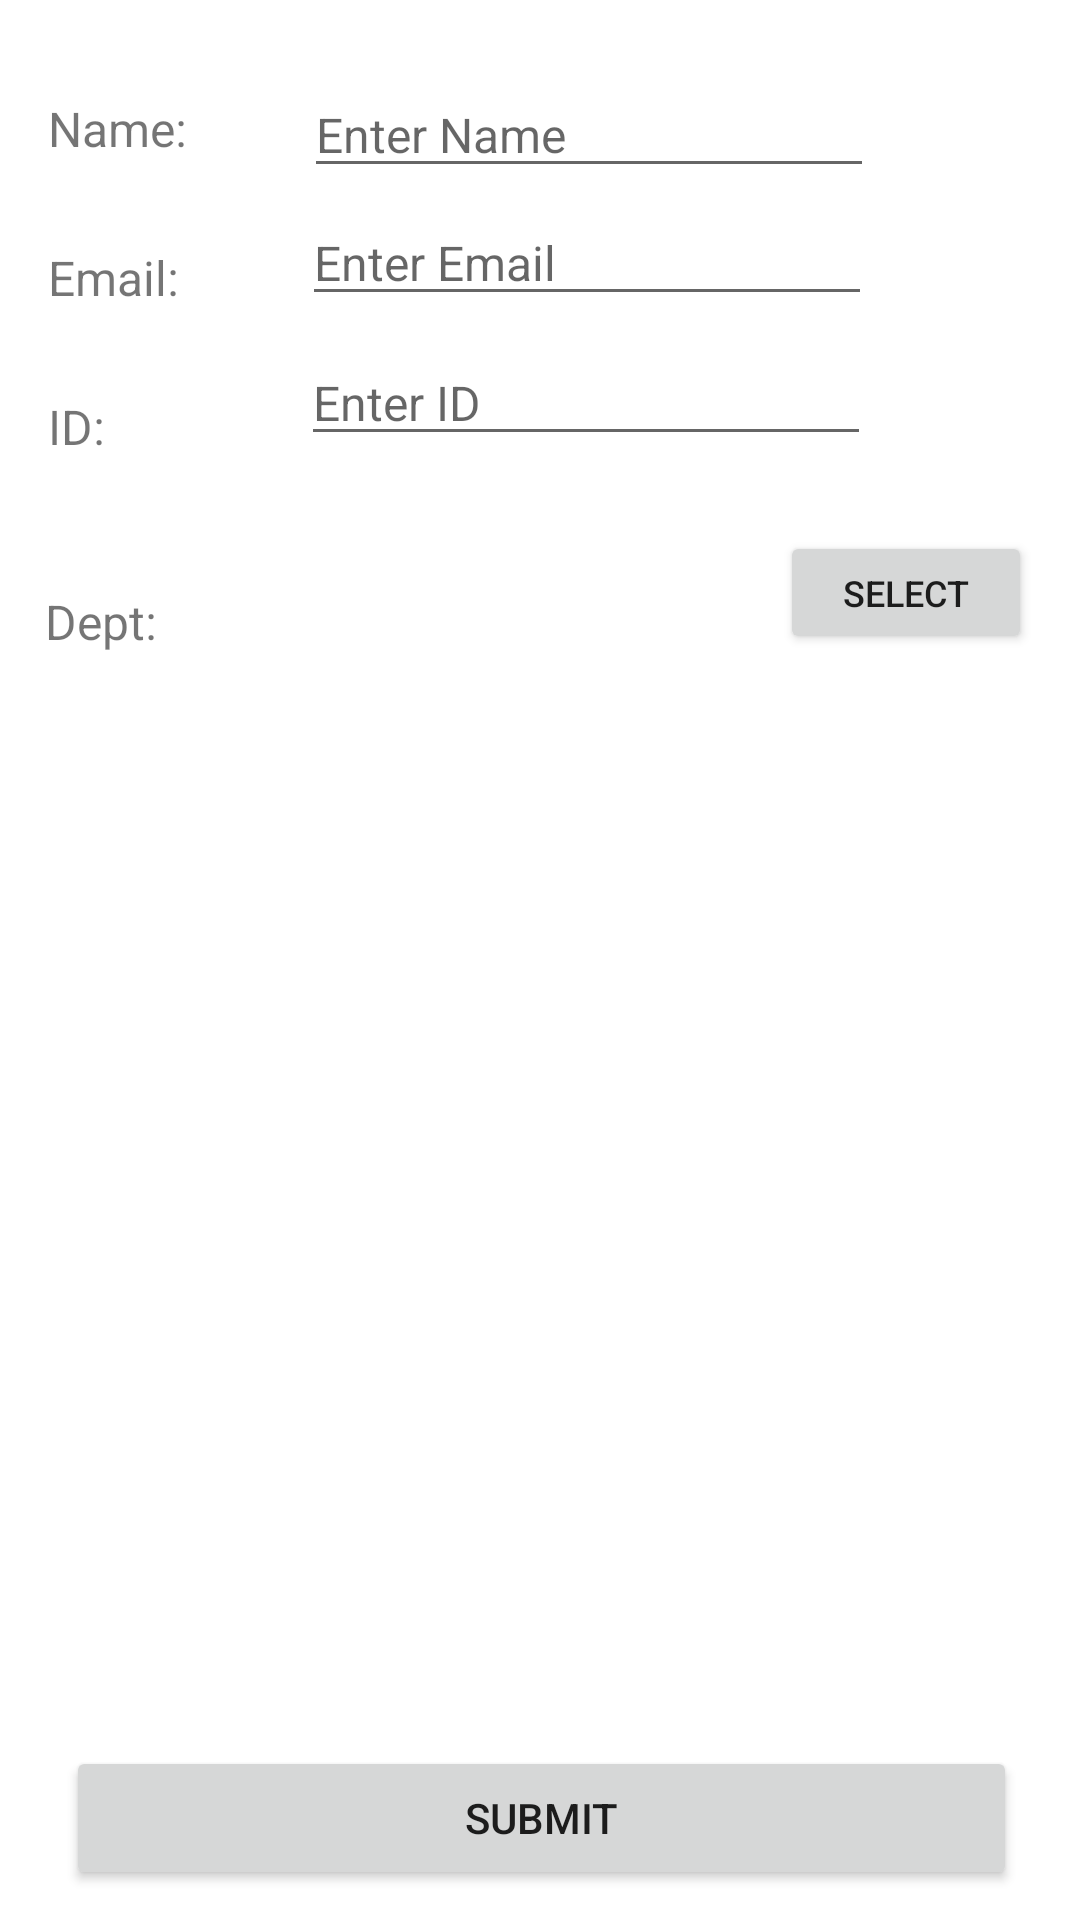

The Android layout XML behind this screen, and the referenced resources:
<!-- AndroidManifest.xml: application theme Theme.Pflug_InClass03 -->
<!-- res/layout/activity_registration.xml -->
<?xml version="1.0" encoding="utf-8"?>
<androidx.constraintlayout.widget.ConstraintLayout xmlns:android="http://schemas.android.com/apk/res/android"
    xmlns:app="http://schemas.android.com/apk/res-auto"
    xmlns:tools="http://schemas.android.com/tools"
    android:layout_width="match_parent"
    android:layout_height="match_parent"
    tools:context=".RegistrationActivity">

    <TextView
        android:id="@+id/reg_name_label"
        android:layout_width="wrap_content"
        android:layout_height="wrap_content"
        android:layout_marginStart="16dp"
        android:layout_marginTop="32dp"
        android:text="@string/reg_name_label"
        android:textSize="16sp"
        app:layout_constraintStart_toStartOf="parent"
        app:layout_constraintTop_toTopOf="parent" />

    <EditText
        android:id="@+id/reg_name_textbox"
        android:layout_width="wrap_content"
        android:layout_height="wrap_content"
        android:layout_marginStart="31dp"
        android:layout_marginTop="24dp"
        android:ems="10"
        android:hint="@string/reg_name_hint"
        android:inputType="textPersonName"
        android:textSize="16sp"
        app:layout_constraintEnd_toEndOf="parent"
        app:layout_constraintHorizontal_bias="0.103"
        app:layout_constraintStart_toEndOf="@+id/reg_name_label"
        app:layout_constraintTop_toTopOf="parent" />

    <TextView
        android:id="@+id/reg_email_label"
        android:layout_width="wrap_content"
        android:layout_height="wrap_content"
        android:layout_marginStart="16dp"
        android:layout_marginTop="28dp"
        android:text="@string/reg_email_label"
        android:textSize="16sp"
        app:layout_constraintStart_toStartOf="parent"
        app:layout_constraintTop_toBottomOf="@+id/reg_name_label" />

    <EditText
        android:id="@+id/reg_email_textbox"
        android:layout_width="wrap_content"
        android:layout_height="wrap_content"
        android:layout_marginStart="35dp"
        android:layout_marginTop="4dp"
        android:ems="10"
        android:hint="@string/reg_email_hint"
        android:inputType="textEmailAddress"
        android:textSize="16sp"
        app:layout_constraintEnd_toEndOf="parent"
        app:layout_constraintHorizontal_bias="0.08"
        app:layout_constraintStart_toEndOf="@+id/reg_email_label"
        app:layout_constraintTop_toBottomOf="@+id/reg_name_textbox" />

    <TextView
        android:id="@+id/reg_id_label"
        android:layout_width="36dp"
        android:layout_height="27dp"
        android:layout_marginStart="16dp"
        android:layout_marginTop="28dp"
        android:text="@string/reg_id_label"
        android:textSize="16sp"
        app:layout_constraintStart_toStartOf="parent"
        app:layout_constraintTop_toBottomOf="@+id/reg_email_label" />

    <EditText
        android:id="@+id/reg_id_textbox"
        android:layout_width="wrap_content"
        android:layout_height="wrap_content"
        android:layout_marginStart="29dp"
        android:layout_marginTop="8dp"
        android:ems="10"
        android:hint="@string/reg_id_hint"
        android:inputType="number"
        android:textSize="16sp"
        app:layout_constraintEnd_toEndOf="parent"
        app:layout_constraintHorizontal_bias="0.218"
        app:layout_constraintStart_toEndOf="@+id/reg_id_label"
        app:layout_constraintTop_toBottomOf="@+id/reg_email_textbox" />

    <TextView
        android:id="@+id/reg_dept_label"
        android:layout_width="46dp"
        android:layout_height="23dp"
        android:layout_marginTop="38dp"
        android:text="@string/reg_dept_label_text"
        android:textSize="16sp"
        app:layout_constraintEnd_toStartOf="@+id/reg_dept_select_button"
        app:layout_constraintHorizontal_bias="0.07"
        app:layout_constraintStart_toStartOf="parent"
        app:layout_constraintTop_toBottomOf="@+id/reg_id_label" />

    <TextView
        android:id="@+id/reg_dept_text"
        android:layout_width="200dp"
        android:layout_height="24dp"
        android:layout_marginTop="34dp"
        android:textSize="14sp"
        app:layout_constraintStart_toEndOf="@+id/reg_dept_label"
        app:layout_constraintTop_toBottomOf="@+id/reg_id_textbox" />

    <Button
        android:id="@+id/reg_dept_select_button"
        android:layout_width="84dp"
        android:layout_height="41dp"
        android:layout_marginTop="25dp"
        android:layout_marginEnd="16dp"
        android:text="@string/reg_dept_select_button_label"
        android:textSize="12sp"
        app:layout_constraintEnd_toEndOf="parent"
        app:layout_constraintTop_toBottomOf="@+id/reg_id_textbox" />

    <Button
        android:id="@+id/reg_submit_button"
        android:layout_width="317dp"
        android:layout_height="48dp"
        android:layout_marginBottom="10dp"
        android:text="@string/reg_submit_button_label"
        app:layout_constraintBottom_toBottomOf="parent"
        app:layout_constraintEnd_toEndOf="parent"
        app:layout_constraintHorizontal_bias="0.511"
        app:layout_constraintStart_toStartOf="parent"
        app:layout_constraintTop_toBottomOf="@+id/reg_dept_text"
        app:layout_constraintVertical_bias="1.0" />
</androidx.constraintlayout.widget.ConstraintLayout>
<!-- resources referenced by this layout -->
<resources>
  <string name="reg_dept_label_text">Dept: </string>
  <string name="reg_dept_select_button_label">Select</string>
  <string name="reg_email_hint">Enter Email</string>
  <string name="reg_email_label">Email: </string>
  <string name="reg_id_hint">Enter ID</string>
  <string name="reg_id_label">ID: </string>
  <string name="reg_name_hint">Enter Name</string>
  <string name="reg_name_label">Name: </string>
  <string name="reg_submit_button_label">Submit</string>
  <style name="Theme.Pflug_InClass03" parent="Theme.MaterialComponents.DayNight.DarkActionBar">
          
          <item name="colorPrimary">@color/purple_500</item>
          <item name="colorPrimaryVariant">@color/purple_700</item>
          <item name="colorOnPrimary">@color/white</item>
          
          <item name="colorSecondary">@color/teal_200</item>
          <item name="colorSecondaryVariant">@color/teal_700</item>
          <item name="colorOnSecondary">@color/black</item>
          
          <item name="android:statusBarColor" tools:targetApi="l">?attr/colorPrimaryVariant</item>
          
      </style>
  <!-- not gathered from this repository: default colours our renderer supplied (Android Studio template values) -->
  <color name="purple_500">#FF6200EE</color>
  <color name="purple_700">#FF3700B3</color>
  <color name="teal_200">#FF03DAC5</color>
  <color name="teal_700">#FF018786</color>
  <color name="black">#FF000000</color>
  <color name="white">#FFFFFFFF</color>
</resources>
